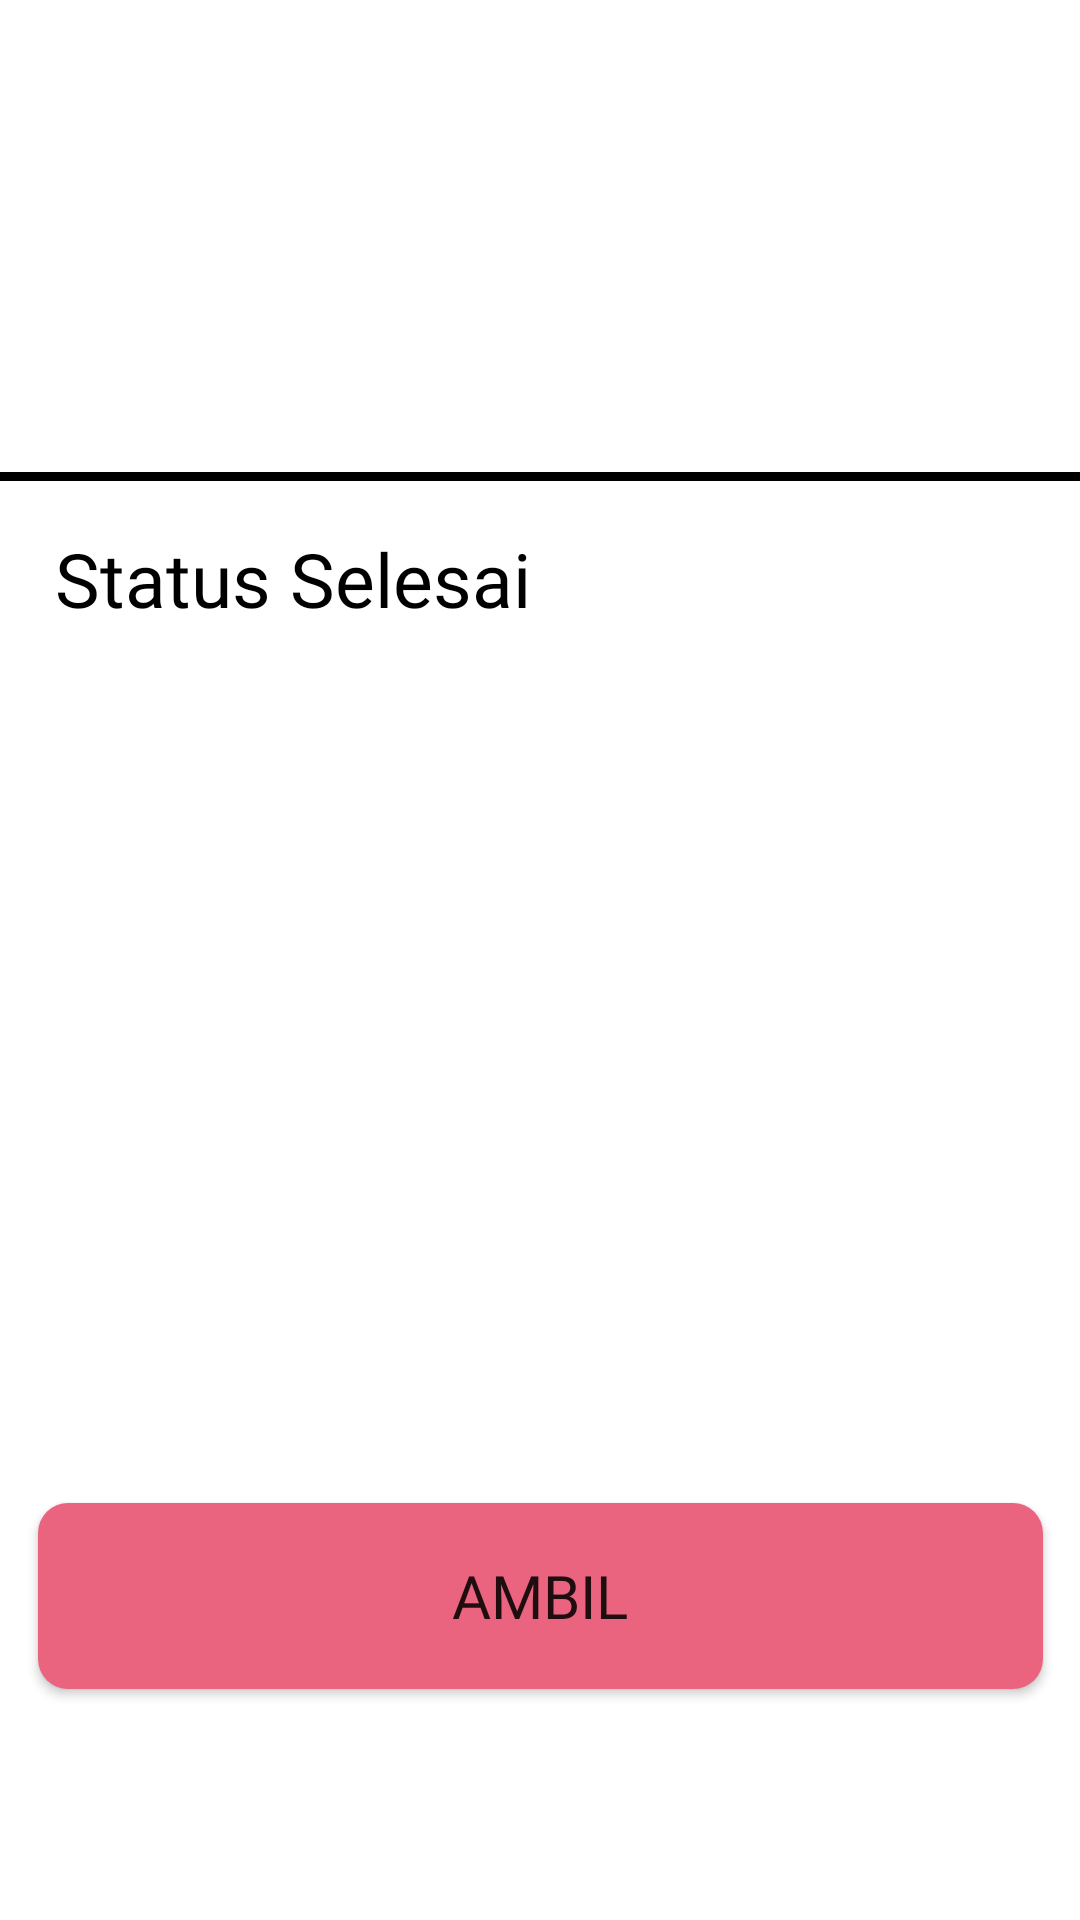

Layout XML and referenced resources for this Android screen:
<!-- AndroidManifest.xml: application theme Theme.LaundryReceipt -->
<!-- res/layout/activity_pengambilan_akhir.xml -->
<?xml version="1.0" encoding="utf-8"?>
<androidx.constraintlayout.widget.ConstraintLayout xmlns:android="http://schemas.android.com/apk/res/android"
    xmlns:app="http://schemas.android.com/apk/res-auto"
    xmlns:tools="http://schemas.android.com/tools"
    android:layout_width="match_parent"
    android:layout_height="match_parent"
    tools:context=".Pengambilan_blmlunas">

    <TextView
        android:id="@+id/namapengambil"
        android:layout_width="238dp"
        android:layout_height="41dp"
        android:fontFamily="@font/poppins_semibold"
        android:text=""
        android:textColor="@color/black"
        android:textSize="20dp"
        app:layout_constraintBottom_toBottomOf="parent"
        app:layout_constraintEnd_toEndOf="parent"
        app:layout_constraintHorizontal_bias="0.137"
        app:layout_constraintStart_toStartOf="parent"
        app:layout_constraintTop_toTopOf="parent"
        app:layout_constraintVertical_bias="0.072" />

    <TextView
        android:id="@+id/hppengambilanlunas"
        android:layout_width="240dp"
        android:layout_height="42dp"
        android:fontFamily="@font/poppins_semibold"
        android:text=""
        android:textColor="@color/black"
        android:textSize="20dp"
        app:layout_constraintBottom_toBottomOf="parent"
        app:layout_constraintEnd_toEndOf="parent"
        app:layout_constraintHorizontal_bias="0.138"
        app:layout_constraintStart_toStartOf="parent"
        app:layout_constraintTop_toTopOf="parent"
        app:layout_constraintVertical_bias="0.156" />

    <View
        android:id="@+id/view2"
        android:layout_width="366dp"
        android:layout_height="3dp"
        android:background="@color/black"
        app:layout_constraintBottom_toBottomOf="parent"
        app:layout_constraintEnd_toEndOf="parent"
        app:layout_constraintHorizontal_bias="0.533"
        app:layout_constraintStart_toStartOf="parent"
        app:layout_constraintTop_toTopOf="parent"
        app:layout_constraintVertical_bias="0.247" />

    <TextView
        android:id="@+id/status"
        android:layout_width="238dp"
        android:layout_height="41dp"
        android:fontFamily="@font/poppins_semibold"
        android:text="Status Selesai"
        android:textColor="@color/black"
        android:textSize="25dp"
        app:layout_constraintBottom_toBottomOf="parent"
        app:layout_constraintEnd_toEndOf="parent"
        app:layout_constraintHorizontal_bias="0.15"
        app:layout_constraintStart_toStartOf="parent"
        app:layout_constraintTop_toTopOf="parent"
        app:layout_constraintVertical_bias="0.294" />

    <ScrollView
        android:id="@+id/scrollView3"
        android:layout_width="379dp"
        android:layout_height="258dp"
        app:layout_constraintBottom_toBottomOf="parent"
        app:layout_constraintEnd_toEndOf="parent"
        app:layout_constraintStart_toStartOf="parent"
        app:layout_constraintTop_toTopOf="parent"
        app:layout_constraintVertical_bias="0.564">

        <androidx.recyclerview.widget.RecyclerView
            android:id="@+id/pemesanan"
            android:layout_width="match_parent"
            android:layout_height="match_parent"
            android:background="#FFFFFFFF"
            tools:listitem="@layout/list_pengambilan_akhir" />
    </ScrollView>

    <Button
        android:layout_width="335dp"
        android:layout_height="62dp"
        android:background="@drawable/button_pembayaran"
        android:fontFamily="@font/poppins_semibold"
        android:text="Ambil"
        android:textSize="20dp"
        app:layout_constraintBottom_toBottomOf="parent"
        app:layout_constraintEnd_toEndOf="parent"
        app:layout_constraintStart_toStartOf="parent"
        app:layout_constraintTop_toTopOf="parent"
        app:layout_constraintVertical_bias="0.867" />


</androidx.constraintlayout.widget.ConstraintLayout>
<!-- res/layout/list_pengambilan_akhir.xml (included above) -->
<?xml version="1.0" encoding="utf-8"?>
<androidx.cardview.widget.CardView
    xmlns:android="http://schemas.android.com/apk/res/android"
    android:layout_width="match_parent"
    android:layout_height="wrap_content"
    xmlns:app="http://schemas.android.com/apk/res-auto"
    app:cardCornerRadius="3dp"
    app:cardBackgroundColor="@color/white"
    app:cardElevation="3dp"
    app:cardUseCompatPadding="true">

    <LinearLayout
        android:layout_width="70dp"
        android:layout_height="wrap_content"
        android:layout_margin="20dp"
        android:background="#FFFFFFFF"
        android:orientation="vertical"
        android:padding="8dp">

        <TextView
            android:id="@+id/berat"
            android:layout_width="63dp"
            android:layout_height="wrap_content"
            android:paddingLeft="5dp"
            android:text=""
            android:textColor="@color/black"
            android:textSize="15sp" />

    </LinearLayout>

    <LinearLayout
        android:layout_width="205dp"
        android:layout_height="wrap_content"
        android:layout_gravity="center"
        android:layout_margin="20dp"
        android:background="#FFFFFFFF"
        android:orientation="vertical"
        android:padding="8dp">

        <TextView
            android:id="@+id/textnoPesanan"
            android:layout_width="168dp"
            android:layout_height="wrap_content"
            android:paddingLeft="5dp"
            android:text=""
            android:textColor="@color/black"
            android:textSize="15sp" />


    </LinearLayout>

    <CheckBox
        android:id="@+id/checkBox"
        android:layout_width="78dp"
        android:layout_height="34dp"
        android:layout_marginLeft="320dp"
        android:layout_marginTop="19dp" />

</androidx.cardview.widget.CardView>
<!-- resources referenced by this layout -->
<resources>
  <color name="black">#FF000000</color>
  <color name="white">#FFFFFFFF</color>
  <!-- drawable button_pembayaran (drawable) -->
  <?xml version="1.0" encoding="utf-8"?>
  <shape xmlns:android="http://schemas.android.com/apk/res/android"
      android:shape="rectangle">
      <solid android:color="@color/pink"></solid>
      <corners android:radius="10dp"></corners>
  </shape>
  <style name="Theme.LaundryReceipt" parent="Theme.MaterialComponents.DayNight.DarkActionBar">
          
          <item name="colorPrimary">@color/pink</item>
          <item name="colorPrimaryVariant">@color/purple_700</item>
          <item name="colorOnPrimary">@color/white</item>
          
          <item name="colorSecondary">@color/softpink</item>
          <item name="colorSecondaryVariant">@color/teal_700</item>
          <item name="colorOnSecondary">@color/black</item>
          
          <item name="android:statusBarColor">@color/pink</item>
          
      </style>
  <color name="pink">#EA637F</color>
  <color name="purple_700">#FF3700B3</color>
  <color name="softpink">#F7EAE4</color>
  <color name="teal_700">#FF018786</color>
</resources>
